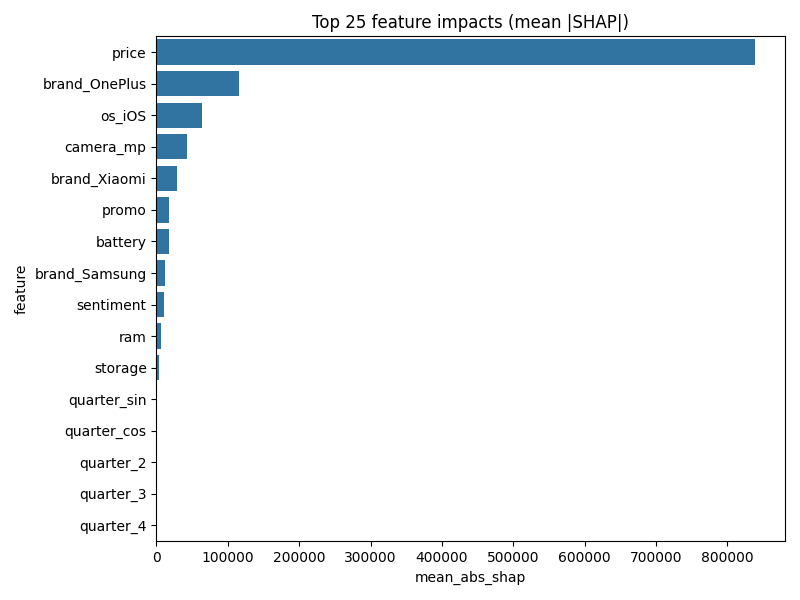

Source data for this figure (header and first rows):
feature, mean_abs_shap
price, 838973
brand_OnePlus, 115139
os_iOS, 63766
camera_mp, 43020
brand_Xiaomi, 29109
promo, 18246
battery, 17376
brand_Samsung, 11684
sentiment, 10121
ram, 6531
storage, 3490
quarter_sin, 653.6
quarter_cos, 521
quarter_2, 394.8
quarter_3, 310.5
quarter_4, 303.2
